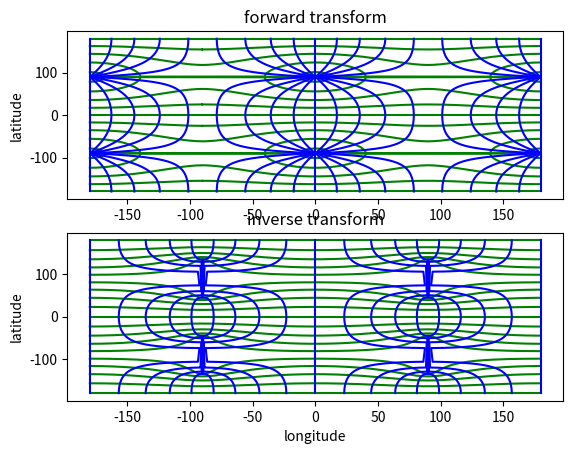

Python code for this plot:
# Copyright 2013-2016 Mike Bostock
# All rights reserved.
#
# Redistribution and use in source and binary forms, with or without modification,
# are permitted provided that the following conditions are met:
#
# * Redistributions of source code must retain the above copyright notice, this
#   list of conditions and the following disclaimer.
#
# * Redistributions in binary form must reproduce the above copyright notice,
#   this list of conditions and the following disclaimer in the documentation
#   and/or other materials provided with the distribution.
#
# * Neither the name of the author nor the names of contributors may be used to
#   endorse or promote products derived from this software without specific prior
#   written permission.
#
# THIS SOFTWARE IS PROVIDED BY THE COPYRIGHT HOLDERS AND CONTRIBUTORS "AS IS" AND
# ANY EXPRESS OR IMPLIED WARRANTIES, INCLUDING, BUT NOT LIMITED TO, THE IMPLIED
# WARRANTIES OF MERCHANTABILITY AND FITNESS FOR A PARTICULAR PURPOSE ARE
# DISCLAIMED. IN NO EVENT SHALL THE COPYRIGHT OWNER OR CONTRIBUTORS BE LIABLE FOR
# ANY DIRECT, INDIRECT, INCIDENTAL, SPECIAL, EXEMPLARY, OR CONSEQUENTIAL DAMAGES
# (INCLUDING, BUT NOT LIMITED TO, PROCUREMENT OF SUBSTITUTE GOODS OR SERVICES;
# LOSS OF USE, DATA, OR PROFITS; OR BUSINESS INTERRUPTION) HOWEVER CAUSED AND ON
# ANY THEORY OF LIABILITY, WHETHER IN CONTRACT, STRICT LIABILITY, OR TORT
# (INCLUDING NEGLIGENCE OR OTHERWISE) ARISING IN ANY WAY OUT OF THE USE OF THIS
# SOFTWARE, EVEN IF ADVISED OF THE POSSIBILITY OF SUCH DAMAGE.
#
# https://github.com/d3/d3-geo-projection
# commit fd2886555e46b35163c7b898d43c7d1bcebbba7c 2016-07-02
#
# 2017-11-01 Paul Kienzle
# * converted to python, with degrees rather than radians
"""
Convert between latitude-longitude and Guyou map coordinates.
"""


import numpy as np
from numpy import arctan as atan
from numpy import cos, degrees, pi, radians, sign, sin, sinh, sqrt, tan

# scipy version of special functions
from scipy.special import ellipj as ellipticJ
from scipy.special import ellipkinc as ellipticF

_ = """
# mpmath version of special functions
import mpmath as mp
sn, cn, dn = [mp.ellipfun(v) for v in 'sn', 'cn', 'dn']

def ellipticJi(u, v, m):
    z = u+v*1j
    return sn(z, m), cn(z, m), dn(z, m)

def ellipticJ(u, m):
    s, c, d = sn(u, m), cn(u, m), dn(u, m)
    phi = mp.asin(s)
    return s, c, d, phi

def ellipticFi(phi, psi, m):
    z = phi + psi*1j
    return mp.ellipf(z, m)

def ellipticF(phi, m):
    return mp.ellipf(phi, m)
"""

def ellipticJi(u, v, m):
    """Returns [sn, cn, dn](u + iv|m)."""
    scalar = np.isscalar(u) and np.isscalar(v) and np.isscalar(m)
    u, v, m = np.broadcast_arrays(u, v, m)
    result = np.empty_like([u, u, u], 'D')
    real = (v == 0)
    imag = (u == 0)
    mixed = ~(real|imag)
    result[:, real] = _ellipticJi_real(u[real], m[real])
    result[:, imag] = _ellipticJi_imag(v[imag], m[imag])
    result[:, mixed] = _ellipticJi(u[mixed], v[mixed], m[mixed])
    return result[0, :] if scalar else result

def _ellipticJi_real(u, m):
    sn, cn, dn, _ = ellipticJ(u, m)
    return sn, cn, dn

def _ellipticJi_imag(v, m):
    sn, cn, dn, _ = ellipticJ(v, 1-m)
    return 1j*sn/cn, 1/cn, dn/cn

def _ellipticJi(u, v, m):
    # Ignoring special cases for now.
    #   u=0: (1j*b[0]/b[1], 1/b[1], b[2]/b[1])
    #   v=0: (a[0], a[1], a[2])
    a = ellipticJ(u, m)
    b = ellipticJ(v, 1 - m)
    c = b[1]**2 + m * (a[0] * b[0])**2
    return [
        (a[0] * b[2] / c) + 1j*(a[1] * a[2] * b[0] * b[1] / c),
        (a[1] * b[1] / c) + 1j*(-a[0] * a[2] * b[0] * b[2] / c),
        (a[2] * b[1] * b[2] / c) + 1j*(-m * a[0] * a[1] * b[0] / c),
    ]

def ellipticFi(phi, psi, m):
    """Returns F(phi+ipsi|m). See Abramowitz and Stegun, 17.4.11."""
    if np.any(phi == 0):
        scalar = np.isscalar(phi) and np.isscalar(psi) and np.isscalar(m)
        phi, psi, m = np.broadcast_arrays(phi, psi, m)
        result = np.empty_like(phi, 'D')
        index = (phi == 0)
        result[index] = ellipticF(atan(sinh(abs(phi[index]))),
                                  1-m[index]) * sign(psi[index])
        result[~index] = ellipticFi(phi[~index], psi[~index], m[~index])
        return result.reshape(1)[0] if scalar else result

    r = abs(phi)
    i = abs(psi)
    sinhpsi2 = sinh(i)**2
    cscphi2 = 1 / sin(r)**2
    cotphi2 = 1 / tan(r)**2
    b = -(cotphi2 + m * (sinhpsi2 * cscphi2) - 1 + m)
    c = (m - 1) * cotphi2
    cotlambda2 = (-b + sqrt(b * b - 4 * c)) / 2
    re = ellipticF(atan(1 / sqrt(cotlambda2)), m) * sign(phi)
    im = ellipticF(atan(sqrt(np.maximum(0, (cotlambda2 / cotphi2 - 1) / m))),
                   1 - m) * sign(psi)
    return re + 1j*im

SQRT2 = sqrt(2)

# [PAK] renamed k_ => cos_u, k => sin_u, k*k => sinsq_u to avoid k,K confusion
# cos_u = 0.171572875253809902396622551580603842860656249246103853646...
# sinsq_u = 0.970562748477140585620264690516376942836062504523376878120...
# K = 3.165103454447431823666270142140819753058976299237578486994...
def guyou(lam, phi):
    """Transform from (latitude, longitude) to point (x, y)"""
    # [PAK] wrap into [-pi/2, pi/2] radians
    x, y = np.asarray(lam), np.asarray(phi)
    xn, x = divmod(x+90, 180)
    yn, y = divmod(y+90, 180)
    xn, lam = xn*180, radians(x-90)
    yn, phi = yn*180, radians(y-90)

    # Compute constant K
    cos_u = (SQRT2 - 1) / (SQRT2 + 1)
    sinsq_u = 1 - cos_u**2
    K = ellipticF(pi/2, sinsq_u)

    # [PAK] simplify expressions, using the fact that f = -1
    # Note: exp(f log(x)) => 1/x,  cos(f x) => cos(x), sin(f x) => -sin(x)
    r = 1/(tan(pi/4 + abs(phi)/2) * sqrt(cos_u))
    at = atan(r * (cos(lam) - 1j*sin(lam)))
    t = ellipticFi(at.real, at.imag, sinsq_u)
    x, y = (-t.imag, sign(phi + (phi == 0))*(0.5 * K - t.real))

    # [PAK] convert to degrees, and return to original tile
    return degrees(x)+xn, degrees(y)+yn

def guyou_invert(x, y):
    """Transform from point (x, y) on plot to (latitude, longitude)"""
    # [PAK] wrap into [-pi/2, pi/2] radians
    x, y = np.asarray(x), np.asarray(y)
    xn, x = divmod(x+90, 180)
    yn, y = divmod(y+90, 180)
    xn, x = xn*180, radians(x-90)
    yn, y = yn*180, radians(y-90)

    # compute constant K
    cos_u = (SQRT2 - 1) / (SQRT2 + 1)
    sinsq_u = 1 - cos_u**2
    K = ellipticF(pi/2, sinsq_u)

    # [PAK] simplify expressions, using the fact that f = -1
    j = ellipticJi(K/2 - y, -x, sinsq_u)
    tn = j[0]/j[1]  # j[0], j[1] are complex
    # Note: -atan2(im(x)/re(x)) => angle(x)
    lam = -np.angle(tn)
    # Note: exp(0.5/f log(a re(x)^2 + a im(x)^2)) => 1/(sqrt(a) |x|)
    phi = 2*atan(1/sqrt(cos_u)/abs(tn)) - pi/2

    # [PAK] convert to degrees, and return to original tile
    return degrees(lam)+xn, degrees(phi)+yn

def plot_grid():
    """Plot the latitude-longitude grid for Guyou transform"""
    import matplotlib.pyplot as plt
    from numpy import linspace
    lat_line = linspace(-90, 90, 400)
    long_line = linspace(-90, 90, 400)

    #scale = 1
    limit, step, scale = 90, 10, 2
    plt.subplot(211)
    for lat in range(-limit, limit+1, step):
        x, y = guyou(scale*lat_line, scale*lat)
        plt.plot(x, y, 'g')

    for longitude in range(-limit, limit+1, step):
        x, y = guyou(scale*longitude, scale*long_line)
        plt.plot(x, y, 'b')
    #plt.xlabel('longitude')
    plt.ylabel('latitude')
    plt.title('forward transform')

    plt.subplot(212)
    for lat in range(-limit, limit+1, step):
        x, y = guyou_invert(scale*lat_line, scale*lat)
        plt.plot(x, y, 'g')

    for longitude in range(-limit, limit+1, step):
        x, y = guyou_invert(scale*longitude, scale*long_line)
        plt.plot(x, y, 'b')
    plt.xlabel('longitude')
    plt.ylabel('latitude')
    plt.title('inverse transform')

def main():
    """Show the Guyou transformation"""
    plot_grid()
    import matplotlib.pyplot as plt
    plt.show()

if __name__ == "__main__":
    main()

_ = """
// Javascript source for elliptic functions
//
// Returns [sn, cn, dn](u + iv|m).
export function ellipticJi(u, v, m) {
  var a, b, c;
  if (!u) {
    b = ellipticJ(v, 1 - m);
    return [
      [0, b[0] / b[1]],
      [1 / b[1], 0],
      [b[2] / b[1], 0]
    ];
  }
  a = ellipticJ(u, m);
  if (!v) return [[a[0], 0], [a[1], 0], [a[2], 0]];
  b = ellipticJ(v, 1 - m);
  c = b[1] * b[1] + m * a[0] * a[0] * b[0] * b[0];
  return [
    [a[0] * b[2] / c, a[1] * a[2] * b[0] * b[1] / c],
    [a[1] * b[1] / c, -a[0] * a[2] * b[0] * b[2] / c],
    [a[2] * b[1] * b[2] / c, -m * a[0] * a[1] * b[0] / c]
  ];
}

// Returns [sn, cn, dn, ph](u|m).
export function ellipticJ(u, m) {
  var ai, b, phi, t, twon;
  if (m < epsilon) {
    t = sin(u);
    b = cos(u);
    ai = m * (u - t * b) / 4;
    return [
      t - ai * b,
      b + ai * t,
      1 - m * t * t / 2,
      u - ai
    ];
  }
  if (m >= 1 - epsilon) {
    ai = (1 - m) / 4;
    b = cosh(u);
    t = tanh(u);
    phi = 1 / b;
    twon = b * sinh(u);
    return [
      t + ai * (twon - u) / (b * b),
      phi - ai * t * phi * (twon - u),
      phi + ai * t * phi * (twon + u),
      2 * atan(exp(u)) - halfPi + ai * (twon - u) / b
    ];
  }

  var a = [1, 0, 0, 0, 0, 0, 0, 0, 0],
      c = [sqrt(m), 0, 0, 0, 0, 0, 0, 0, 0],
      i = 0;
  b = sqrt(1 - m);
  twon = 1;

  while (abs(c[i] / a[i]) > epsilon && i < 8) {
    ai = a[i++];
    c[i] = (ai - b) / 2;
    a[i] = (ai + b) / 2;
    b = sqrt(ai * b);
    twon *= 2;
  }

  phi = twon * a[i] * u;
  do {
    t = c[i] * sin(b = phi) / a[i];
    phi = (asin(t) + phi) / 2;
  } while (--i);

  // [PAK] Cephes uses dn = sqrt(1 - m*sin^2 phi) rather than cos(phi)/cos(phi-b)
  // DLMF says the second version is unstable near x = K.
  return [sin(phi), t = cos(phi), t / cos(phi - b), phi];
}

// calculate F(phi+ipsi|m).
// see Abramowitz and Stegun, 17.4.11.
export function ellipticFi(phi, psi, m) {
  var r = abs(phi),
      i = abs(psi),
      sinhpsi = sinh(i);
  if (r) {
    var cscphi = 1 / sin(r),
        cotphi2 = 1 / (tan(r) * tan(r)),
        b = -(cotphi2 + m * (sinhpsi * sinhpsi * cscphi * cscphi) - 1 + m),
        c = (m - 1) * cotphi2,
        cotlambda2 = (-b + sqrt(b * b - 4 * c)) / 2;
    return [
      ellipticF(atan(1 / sqrt(cotlambda2)), m) * sign(phi),
      ellipticF(atan(sqrt((cotlambda2 / cotphi2 - 1) / m)), 1 - m) * sign(psi)
    ];
  }
  return [
    0,
    ellipticF(atan(sinhpsi), 1 - m) * sign(psi)
  ];
}

// Calculate F(phi|m) where m = k^2 = sin(alpha)^2.
// See Abramowitz and Stegun, 17.6.7.
export function ellipticF(phi, m) {
  if (!m) return phi;
  if (m === 1) return log(tan(phi / 2 + quarterPi));
  var a = 1,
      b = sqrt(1 - m),
      c = sqrt(m);
  for (var i = 0; abs(c) > epsilon; i++) {
    if (phi % pi) {
      var dPhi = atan(b * tan(phi) / a);
      if (dPhi < 0) dPhi += pi;
      phi += dPhi + ~~(phi / pi) * pi;
    } else phi += phi;
    c = (a + b) / 2;
    b = sqrt(a * b);
    c = ((a = c) - b) / 2;
  }
  return phi / (pow(2, i) * a);


export function guyouRaw(lambda, phi) {
  var k_ = (sqrt2 - 1) / (sqrt2 + 1),
      k = sqrt(1 - k_ * k_),
      K = ellipticF(halfPi, k * k),
      f = -1,
      psi = log(tan(pi / 4 + abs(phi) / 2)),
      r = exp(f * psi) / sqrt(k_),
      at = guyouComplexAtan(r * cos(f * lambda), r * sin(f * lambda)),
      t = ellipticFi(at[0], at[1], k * k);
  return [-t[1], (phi >= 0 ? 1 : -1) * (0.5 * K - t[0])];
}

function guyouComplexAtan(x, y) {
  var x2 = x * x,
      y_1 = y + 1,
      t = 1 - x2 - y * y;
  return [
   0.5 * ((x >= 0 ? halfPi : -halfPi) - atan2(t, 2 * x)),
    -0.25 * log(t * t + 4 * x2) +0.5 * log(y_1 * y_1 + x2)
  ];
}

function guyouComplexDivide(a, b) {
  var denominator = b[0] * b[0] + b[1] * b[1];
  return [
    (a[0] * b[0] + a[1] * b[1]) / denominator,
    (a[1] * b[0] - a[0] * b[1]) / denominator
  ];
}

guyouRaw.invert = function(x, y) {
  var k_ = (sqrt2 - 1) / (sqrt2 + 1),
      k = sqrt(1 - k_ * k_),
      K = ellipticF(halfPi, k * k),
      f = -1,
      j = ellipticJi(0.5 * K - y, -x, k * k),
      tn = guyouComplexDivide(j[0], j[1]),
      lambda = atan2(tn[1], tn[0]) / f;
  return [
    lambda,
    2 * atan(exp(0.5 / f * log(k_ * tn[0] * tn[0] + k_ * tn[1] * tn[1]))) - halfPi
  ];
};
"""
